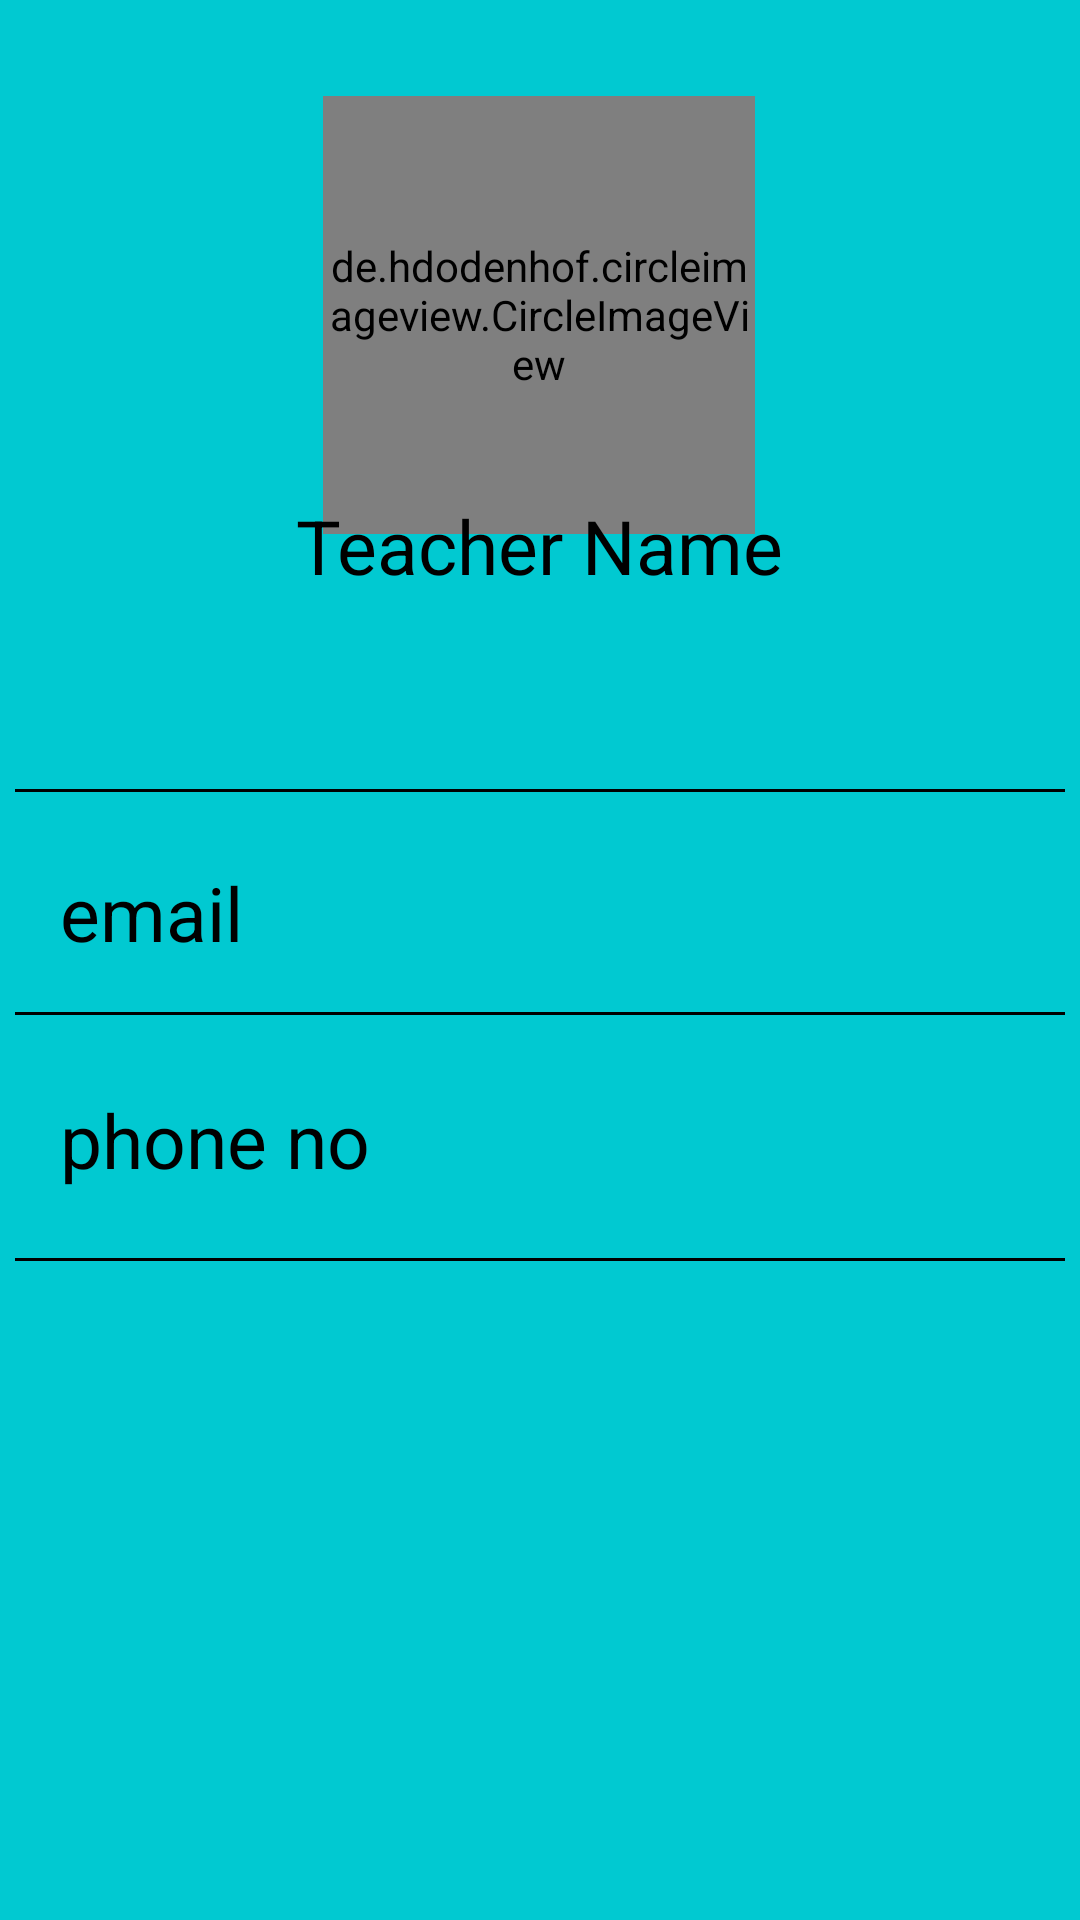

Here is an Android app screen rendered from its layout file. Give the layout XML and the strings, colors and styles it references.
<!-- AndroidManifest.xml: application theme Theme.BookAVHall -->
<!-- res/layout/fragment_profile.xml -->
<?xml version="1.0" encoding="utf-8"?>
<androidx.constraintlayout.widget.ConstraintLayout xmlns:android="http://schemas.android.com/apk/res/android"
    xmlns:app="http://schemas.android.com/apk/res-auto"
    xmlns:tools="http://schemas.android.com/tools"
    android:layout_width="match_parent"
    android:layout_height="match_parent"
    android:background="@color/light_blue"
    tools:context=".ui.profile.ProfileFragment">


    <de.hdodenhof.circleimageview.CircleImageView
        android:id="@+id/circleImageView"
        android:layout_width="144dp"
        android:layout_height="146dp"
        android:layout_marginTop="32dp"
        android:src="@drawable/baseline_person_24"
        app:civ_border_width="1dp"
        android:clickable="true"
        android:focusable="true"
        android:background="?selectableItemBackground"
        app:layout_constraintEnd_toEndOf="parent"
        app:layout_constraintHeight_percent=".2"
        app:layout_constraintHorizontal_bias="0.498"
        app:layout_constraintStart_toStartOf="parent"
        app:layout_constraintTop_toTopOf="parent"
        app:layout_constraintWidth_percent=".35" />

    <androidx.constraintlayout.widget.ConstraintLayout
        android:id="@+id/constraintLayout"
        android:layout_width="match_parent"
        android:layout_height="0dp"
        android:layout_marginTop="5dp"
        android:layout_margin="5dp"
        android:background="@drawable/layout_bg"
        app:layout_constraintBottom_toBottomOf="parent"
        app:layout_constraintEnd_toEndOf="parent"
        app:layout_constraintHeight_percent=".75"
        app:layout_constraintStart_toStartOf="parent"
        app:layout_constraintTop_toBottomOf="@+id/circleImageView"
        app:layout_constraintVertical_bias="1">

        <TextView
            android:id="@+id/name"
            android:layout_width="wrap_content"
            android:layout_height="wrap_content"
            android:paddingTop="10dp"
            android:text="Teacher Name"
            android:padding="10dp"
            android:textColor="@color/black"
            android:textSize="25sp"
            app:layout_constraintEnd_toEndOf="parent"
            app:layout_constraintStart_toStartOf="parent"
            app:layout_constraintTop_toTopOf="parent" />

        <TextView
            android:layout_width="match_parent"
            android:layout_height="1dp"
            android:background="@color/black"
            app:layout_constraintVertical_bias=".7"
            app:layout_constraintBottom_toTopOf="@+id/email"
            app:layout_constraintEnd_toEndOf="parent"
            app:layout_constraintStart_toStartOf="parent"
            app:layout_constraintTop_toBottomOf="@+id/name" />

        <TextView
            android:id="@+id/email"
            android:layout_width="match_parent"
            android:layout_height="wrap_content"
            android:paddingLeft="15dp"
            android:text="email"
            android:textColor="@color/black"
            android:textSize="25sp"
            app:layout_constraintBottom_toBottomOf="parent"
            app:layout_constraintEnd_toEndOf="parent"
            app:layout_constraintHorizontal_bias=".5"
            app:layout_constraintStart_toStartOf="parent"
            app:layout_constraintTop_toBottomOf="@+id/name"
            app:layout_constraintVertical_bias=".2" />

        <TextView
            android:layout_width="match_parent"
            android:layout_height="1dp"
            android:background="@color/black"
            app:layout_constraintVertical_bias=".4"
            app:layout_constraintBottom_toTopOf="@+id/phone"
            app:layout_constraintEnd_toEndOf="parent"
            app:layout_constraintStart_toStartOf="parent"
            app:layout_constraintTop_toBottomOf="@+id/email" />

        <TextView
            android:id="@+id/phone"
            android:layout_width="match_parent"
            android:layout_height="wrap_content"
            android:paddingLeft="15dp"
            android:text="phone no"
            android:textColor="@color/black"
            android:textSize="25sp"
            app:layout_constraintBottom_toBottomOf="parent"
            app:layout_constraintEnd_toEndOf="parent"
            app:layout_constraintHorizontal_bias=".5"
            app:layout_constraintStart_toStartOf="parent"
            app:layout_constraintTop_toBottomOf="@+id/email"
            app:layout_constraintVertical_bias=".15" />

        <TextView
            android:layout_width="match_parent"
            android:layout_height="1dp"
            android:background="@color/black"
            app:layout_constraintVertical_bias=".095"
            app:layout_constraintBottom_toBottomOf="parent"
            app:layout_constraintEnd_toEndOf="parent"
            app:layout_constraintStart_toStartOf="parent"
            app:layout_constraintTop_toBottomOf="@+id/phone" />



    </androidx.constraintlayout.widget.ConstraintLayout>

</androidx.constraintlayout.widget.ConstraintLayout>
<!-- resources referenced by this layout -->
<resources>
  <color name="black">#FF000000</color>
  <color name="light_blue">#01C9D1</color>
  <!-- drawable layout_bg (drawable) -->
  <?xml version="1.0" encoding="utf-8"?>
  <shape xmlns:android="http://schemas.android.com/apk/res/android">
  
      <corners
          android:topLeftRadius="45dp"
          android:topRightRadius="45dp"
          />
  
  
  
  
  </shape>
  <style name="Theme.BookAVHall" parent="Theme.MaterialComponents.DayNight.DarkActionBar">
          
          <item name="colorPrimary">@color/blue</item>
          <item name="colorPrimaryVariant">@color/purple_700</item>
          <item name="colorOnPrimary">@color/white</item>
          
          <item name="colorSecondary">@color/teal_200</item>
          <item name="colorSecondaryVariant">@color/teal_700</item>
          <item name="colorOnSecondary">@color/black</item>
          
          <item name="android:statusBarColor">?attr/colorPrimaryVariant</item>
          
      </style>
  <color name="blue">#0521B1</color>
  <color name="purple_700">#FF3700B3</color>
  <color name="white">#FFFFFFFF</color>
  <color name="teal_200">#009687</color>
  <color name="teal_700">#FF018786</color>
</resources>
